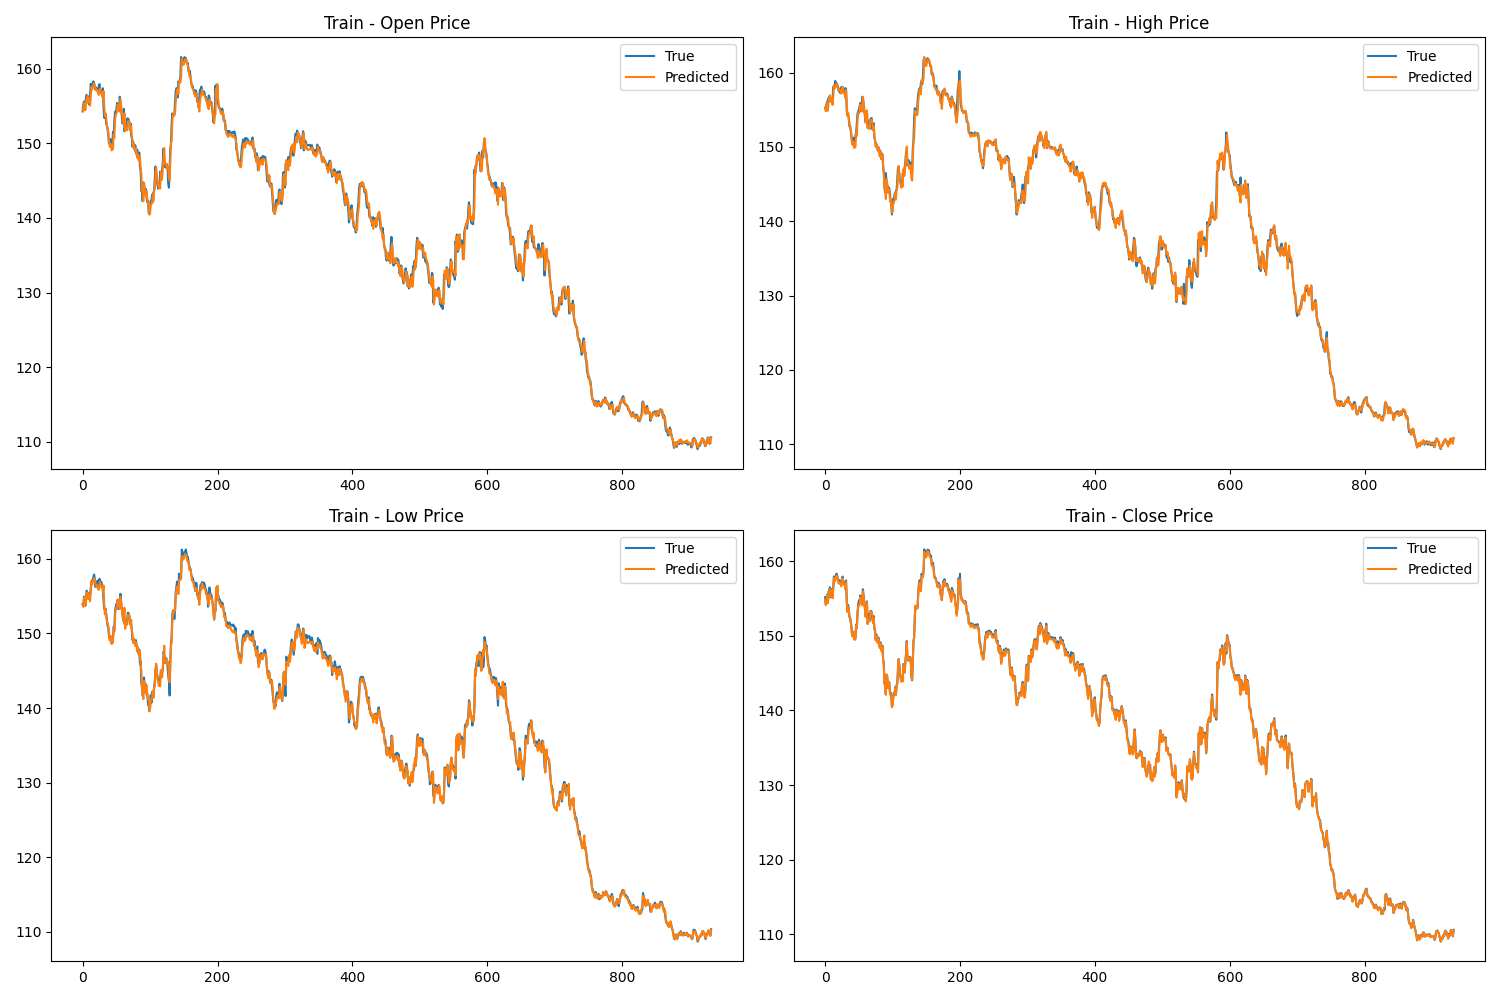

Data behind this chart, as committed beside it:
True_Open, True_High, True_Low, True_Close, Predicted_Open, Predicted_High, Predicted_Low, Predicted_Close
154.3, 155.2, 153.9, 155.2, 154.7, 155.3, 153.9, 154.7
155.2, 155.2, 153.8, 154.3, 154.3, 154.8, 153.6, 154.1
155.6, 155.8, 154.9, 155.2, 155.2, 155.7, 154.6, 155.1
154.5, 156, 154.4, 155.5, 155.4, 155.8, 154.9, 155.4
155.6, 156.2, 153.7, 154.5, 154.5, 154.9, 153.8, 154.4
156, 156.6, 154.8, 155.9, 155.5, 156, 154.7, 155.4
156.5, 156.8, 155.7, 156, 155.9, 156.5, 155.1, 155.9
155.5, 156.7, 155.3, 156.5, 156.3, 156.9, 155.5, 156.3
155.6, 156.2, 154.9, 155.2, 155.5, 156.1, 154.6, 155.3
156.3, 156.6, 155.4, 155.6, 155.6, 156.1, 154.8, 155.4
155.2, 156.4, 155, 156.3, 156, 156.6, 155.3, 156.1
156.4, 156.5, 155.1, 155.1, 155, 155.7, 154.3, 155
158, 158.1, 155.9, 156.4, 156, 156.7, 155.5, 156.2
157.5, 158.2, 157, 157.9, 157.5, 158.3, 156.9, 157.8
157.7, 158, 156.9, 157.5, 157.2, 157.8, 156.6, 157.3
158.1, 158.9, 157.2, 157.7, 157.5, 158, 156.9, 157.4
158.3, 158.4, 157.6, 158.1, 157.8, 158.4, 157.2, 157.9
158, 158.6, 157.9, 158.3, 158, 158.5, 157.4, 158.1
157.6, 158.4, 157.4, 158, 157.8, 158.2, 157.2, 157.8
157.2, 158, 156.2, 157.6, 157.4, 157.9, 156.7, 157.4
157.5, 157.6, 156.9, 157.3, 157.1, 157.7, 156.3, 157
157.2, 157.9, 156.4, 157.4, 157.2, 157.8, 156.5, 157.2
157.2, 157.3, 157.1, 157.2, 157, 157.6, 156.2, 157
156.8, 157.5, 156, 157.2, 156.7, 157.3, 156.2, 156.9
157.7, 158.1, 156.7, 156.8, 156.5, 157.2, 155.8, 156.6
157.9, 158, 157.3, 157.8, 157.1, 157.9, 156.6, 157.5
157.2, 158.1, 157.1, 157.9, 157.3, 158.1, 156.9, 157.7
157.1, 157.4, 157, 157.2, 156.8, 157.4, 156.3, 157
157.1, 157.4, 156.9, 157.1, 156.6, 157.2, 156.3, 156.9
156.3, 157.3, 156.3, 157.1, 156.6, 157.2, 156.3, 156.9
157.4, 157.9, 155.9, 156.4, 156, 156.6, 155.6, 156.2
154.8, 157.8, 154.4, 157.4, 157, 157.7, 156.4, 157.2
153.4, 154.9, 153.3, 154.8, 155.1, 155.8, 154, 154.8
154.1, 154.3, 153.2, 153.4, 153.6, 154.2, 152.5, 153.2
153.6, 154.5, 153.3, 154.1, 154, 154.6, 153.1, 153.8
152.6, 153.8, 152.4, 153.7, 153.4, 154.1, 152.7, 153.5
152.4, 152.8, 151.8, 152.6, 152.3, 153.1, 151.6, 152.5
151.9, 152.9, 151.0, 152.4, 152, 152.8, 151.4, 152.3
151.2, 152.2, 150.9, 151.9, 151.5, 152.4, 151, 151.8
150, 151.3, 149.7, 151.2, 150.7, 151.5, 150.2, 151.1
150.1, 150.7, 149.4, 150, 149.6, 150.4, 149.1, 149.9
150.6, 150.8, 149.7, 150.1, 149.5, 150.3, 149.1, 150
149.6, 151.2, 149.5, 150.5, 149.9, 150.7, 149.6, 150.5
149.6, 150.2, 148.6, 149.6, 149, 149.9, 148.7, 149.5
149.6, 150.8, 149.1, 149.6, 149.1, 149.9, 148.7, 149.5
151.5, 151.5, 149.5, 149.7, 149.3, 150, 148.8, 149.5
151.1, 151.9, 150.9, 151.5, 151.1, 152, 150.6, 151.4
153, 153.2, 150.4, 151.1, 150.8, 151.5, 150.3, 150.9
154.2, 154.5, 153, 153.1, 152.8, 153.6, 152.2, 152.9
154.2, 154.7, 153.5, 154.2, 153.9, 154.5, 153.3, 154
154.5, 155, 154, 154.7, 153.9, 154.5, 153.3, 154
155.4, 155.4, 153.9, 154.5, 154.3, 154.8, 153.7, 154.3
154.6, 155.9, 154.5, 155.4, 155.2, 155.7, 154.5, 155.2
154.6, 154.8, 153.3, 154.6, 154.5, 155, 153.7, 154.5
154.3, 155.4, 153.8, 154.6, 154.6, 155.1, 153.7, 154.4
156.2, 156.7, 153.9, 154.3, 154.2, 154.8, 153.3, 154.1
155.4, 156.4, 155.3, 156.2, 155.9, 156.7, 154.9, 156
154.6, 155.6, 154.3, 155.4, 155.2, 156, 154.2, 155.2
153.7, 154.9, 153.4, 154.6, 154.4, 155.2, 153.4, 154.3
152.7, 154, 152.6, 153.7, 153.7, 154.4, 152.6, 153.5
... 873 more rows
